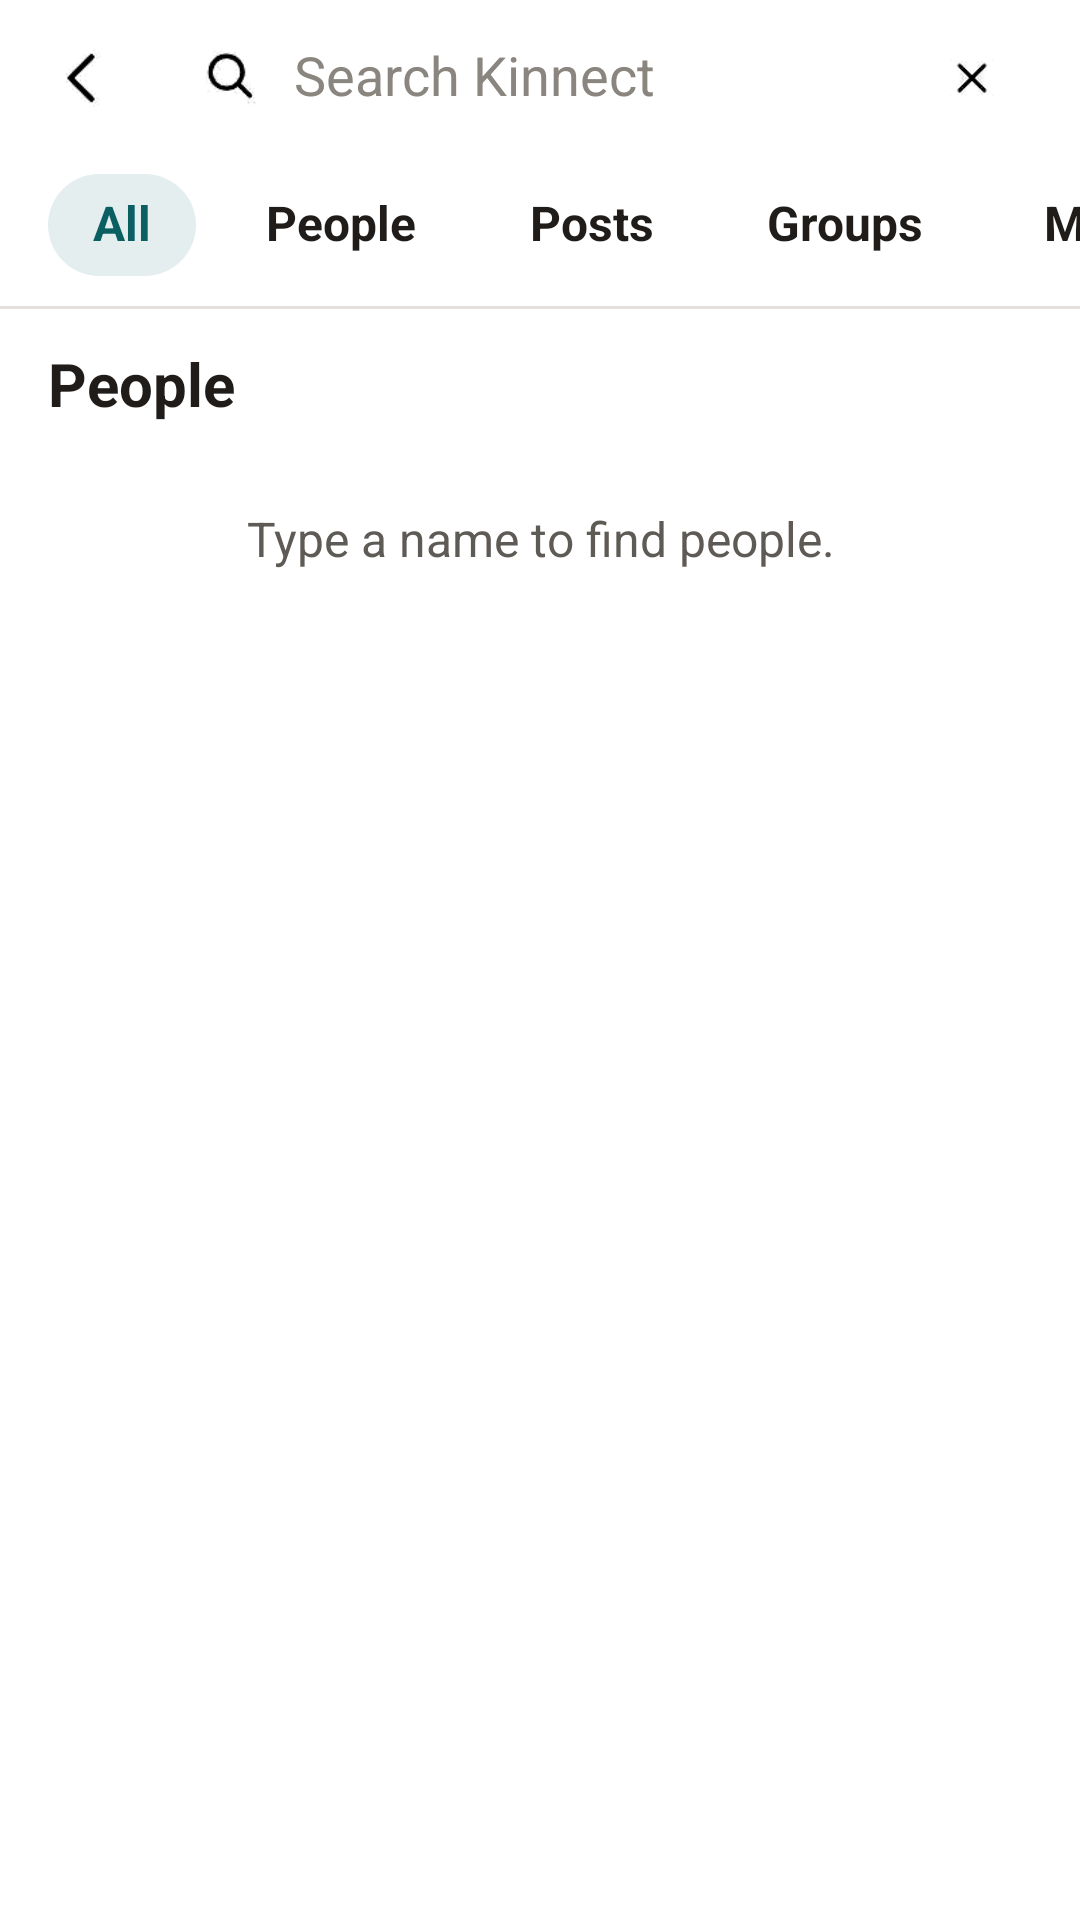

Reconstruct the res/layout file that produces this screen, plus the resources it refers to.
<!-- AndroidManifest.xml: application theme Theme.SMDASS1 -->
<!-- res/layout/fragment_search.xml -->
<?xml version="1.0" encoding="utf-8"?>
<androidx.constraintlayout.widget.ConstraintLayout xmlns:android="http://schemas.android.com/apk/res/android"
    xmlns:app="http://schemas.android.com/apk/res-auto"
    android:id="@+id/root"
    android:layout_width="match_parent"
    android:layout_height="match_parent"
    android:background="@color/white"
    android:fitsSystemWindows="true">

    <LinearLayout
        android:layout_width="0dp"
        android:layout_height="0dp"
        android:orientation="vertical"
        app:layout_constraintBottom_toBottomOf="parent"
        app:layout_constraintEnd_toEndOf="parent"
        app:layout_constraintStart_toStartOf="parent"
        app:layout_constraintTop_toTopOf="parent"
        app:layout_constraintWidth_max="@dimen/content_max_width">

        
        <LinearLayout
            android:layout_width="match_parent"
            android:layout_height="wrap_content"
            android:gravity="center_vertical"
            android:orientation="horizontal"
            android:paddingStart="16dp"
            android:paddingTop="6dp"
            android:paddingEnd="16dp">

            <ImageView
                android:id="@+id/btnBack"
                android:layout_width="24dp"
                android:layout_height="24dp"
                android:contentDescription="Back"
                android:src="@drawable/ic_back"
                app:tint="@color/text_primary" />

            <LinearLayout
                android:layout_width="0dp"
                android:layout_height="40dp"
                android:layout_marginStart="14dp"
                android:layout_weight="1"
                android:background="@drawable/bg_search"
                android:gravity="center_vertical"
                android:orientation="horizontal"
                android:paddingStart="12dp"
                android:paddingEnd="2dp">

                <ImageView
                    android:layout_width="22dp"
                    android:layout_height="22dp"
                    android:src="@drawable/ic_search"
                    app:tint="@color/text_secondary" />

                <EditText
                    android:id="@+id/etSearch"
                    style="@style/Kin.Input"
                    android:layout_width="0dp"
                    android:layout_height="wrap_content"
                    android:layout_marginStart="10dp"
                    android:layout_weight="1"
                    android:hint="Search Kinnect"
                    android:importantForAutofill="no"
                    android:inputType="text" />

                <ImageView
                    android:layout_width="36dp"
                    android:layout_height="36dp"
                    android:background="@drawable/bg_circle"
                    android:backgroundTint="#A8A29B"
                    android:contentDescription="Clear"
                    android:padding="9dp"
                    android:src="@drawable/ic_close"
                    app:tint="@color/white" />
            </LinearLayout>
        </LinearLayout>

        
        <LinearLayout
            android:layout_width="match_parent"
            android:layout_height="wrap_content"
            android:orientation="horizontal"
            android:paddingStart="16dp"
            android:paddingTop="12dp"
            android:paddingBottom="10dp">

        <TextView
            style="@style/Kin.Text.Name"
            android:layout_width="wrap_content"
            android:layout_height="34dp"
            android:layout_marginEnd="8dp"
            android:background="@drawable/bg_selected_tab"
            android:gravity="center"
            android:paddingStart="15dp"
            android:paddingEnd="15dp"
            android:text="All"
            android:textColor="@color/teal" />
        <TextView
            style="@style/Kin.Text.Name"
            android:layout_width="wrap_content"
            android:layout_height="34dp"
            android:layout_marginEnd="8dp"
            android:background="@drawable/bg_chip"
            android:gravity="center"
            android:paddingStart="15dp"
            android:paddingEnd="15dp"
            android:text="People"
            android:textColor="@color/text_primary" />
        <TextView
            style="@style/Kin.Text.Name"
            android:layout_width="wrap_content"
            android:layout_height="34dp"
            android:layout_marginEnd="8dp"
            android:background="@drawable/bg_chip"
            android:gravity="center"
            android:paddingStart="15dp"
            android:paddingEnd="15dp"
            android:text="Posts"
            android:textColor="@color/text_primary" />
        <TextView
            style="@style/Kin.Text.Name"
            android:layout_width="wrap_content"
            android:layout_height="34dp"
            android:layout_marginEnd="8dp"
            android:background="@drawable/bg_chip"
            android:gravity="center"
            android:paddingStart="15dp"
            android:paddingEnd="15dp"
            android:text="Groups"
            android:textColor="@color/text_primary" />
        <TextView
            style="@style/Kin.Text.Name"
            android:layout_width="124dp"
            android:layout_height="34dp"
            android:layout_marginEnd="8dp"
            android:background="@drawable/bg_chip"
            android:gravity="center"
            android:paddingStart="15dp"
            android:paddingEnd="15dp"
            android:maxLines="1"
            android:text="Marketplace"
            android:textColor="@color/text_primary" />
        </LinearLayout>

        <View
            style="@style/Kin.Divider"
            android:layout_width="match_parent"
            android:layout_height="1dp" />

        <ScrollView
            android:layout_width="match_parent"
            android:layout_height="0dp"
            android:layout_weight="1">

            <LinearLayout
                android:layout_width="match_parent"
                android:layout_height="wrap_content"
                android:orientation="vertical"
                android:paddingBottom="24dp">

                <TextView
                    style="@style/Kin.Text.Title"
                    android:layout_width="wrap_content"
                    android:layout_height="wrap_content"
                    android:layout_marginStart="16dp"
                    android:layout_marginTop="14dp"
                    android:layout_marginBottom="6dp"
                    android:text="People"
                    android:textSize="20sp" />

                <LinearLayout
                    android:id="@+id/peopleContainer"
                    android:layout_width="match_parent"
                    android:layout_height="wrap_content"
                    android:orientation="vertical" />

                <TextView
                    android:id="@+id/tvNoResults"
                    style="@style/Kin.Text.Secondary"
                    android:layout_width="match_parent"
                    android:layout_height="wrap_content"
                    android:gravity="center"
                    android:padding="24dp"
                    android:text="Type a name to find people."
                    android:textSize="16sp" />
            </LinearLayout>
        </ScrollView>
    </LinearLayout>
</androidx.constraintlayout.widget.ConstraintLayout>
<!-- resources referenced by this layout -->
<resources>
  <color name="teal">#0B5F63</color>
  <color name="text_primary">#1F1C1A</color>
  <color name="text_secondary">#5E5A55</color>
  <color name="white">#FFFFFFFF</color>
  <dimen name="content_max_width">640dp</dimen>
  <!-- drawable bg_selected_tab (drawable) -->
  <?xml version="1.0" encoding="utf-8"?>
  <shape xmlns:android="http://schemas.android.com/apk/res/android" android:shape="rectangle">
      <solid android:color="@color/teal_tint" />
      <corners android:radius="100dp" />
  </shape>
  <!-- drawable ic_back: png bitmap (drawable, 338 bytes) -->
  <!-- drawable ic_close: png bitmap (drawable, 675 bytes) -->
  <!-- drawable ic_search: png bitmap (drawable, 790 bytes) -->
  <style name="Kin.Divider">
          <item name="android:background">@color/divider</item>
      </style>
  <style name="Kin.Input">
          <item name="android:background">@null</item>
          <item name="android:padding">0dp</item>
          <item name="android:textSize">18sp</item>
          <item name="android:textColor">@color/text_primary</item>
          <item name="android:textColorHint">@color/text_hint</item>
          <item name="android:includeFontPadding">false</item>
      </style>
  <style name="Kin.Text.Name">
          <item name="android:textStyle">bold</item>
      </style>
  <style name="Kin.Text.Secondary">
          <item name="android:textColor">@color/text_secondary</item>
          <item name="android:textSize">14sp</item>
      </style>
  <style name="Kin.Text.Title">
          <item name="android:textSize">24sp</item>
          <item name="android:textStyle">bold</item>
      </style>
  <style name="Theme.SMDASS1" parent="Theme.AppCompat.Light.NoActionBar">
          <item name="colorPrimary">@color/teal</item>
          <item name="colorPrimaryDark">@color/teal</item>
          <item name="colorAccent">@color/teal</item>
          <item name="android:windowBackground">@drawable/bg_app</item>
          <item name="android:textColor">@color/text_primary</item>
          <item name="android:windowLightStatusBar">true</item>
          <item name="android:windowAnimationStyle">@style/ScreenTransition</item>
      </style>
  <color name="teal_tint">#E4EEEF</color>
  <color name="divider">#E4E0DB</color>
  <color name="text_hint">#8A857F</color>
  <style name="ScreenTransition" parent="@android:style/Animation.Activity">
          <item name="android:activityOpenEnterAnimation">@anim/slide_in_right</item>
          <item name="android:activityOpenExitAnimation">@anim/fade_out</item>
          <item name="android:activityCloseEnterAnimation">@anim/fade_in</item>
          <item name="android:activityCloseExitAnimation">@anim/slide_out_right</item>
      </style>
</resources>
